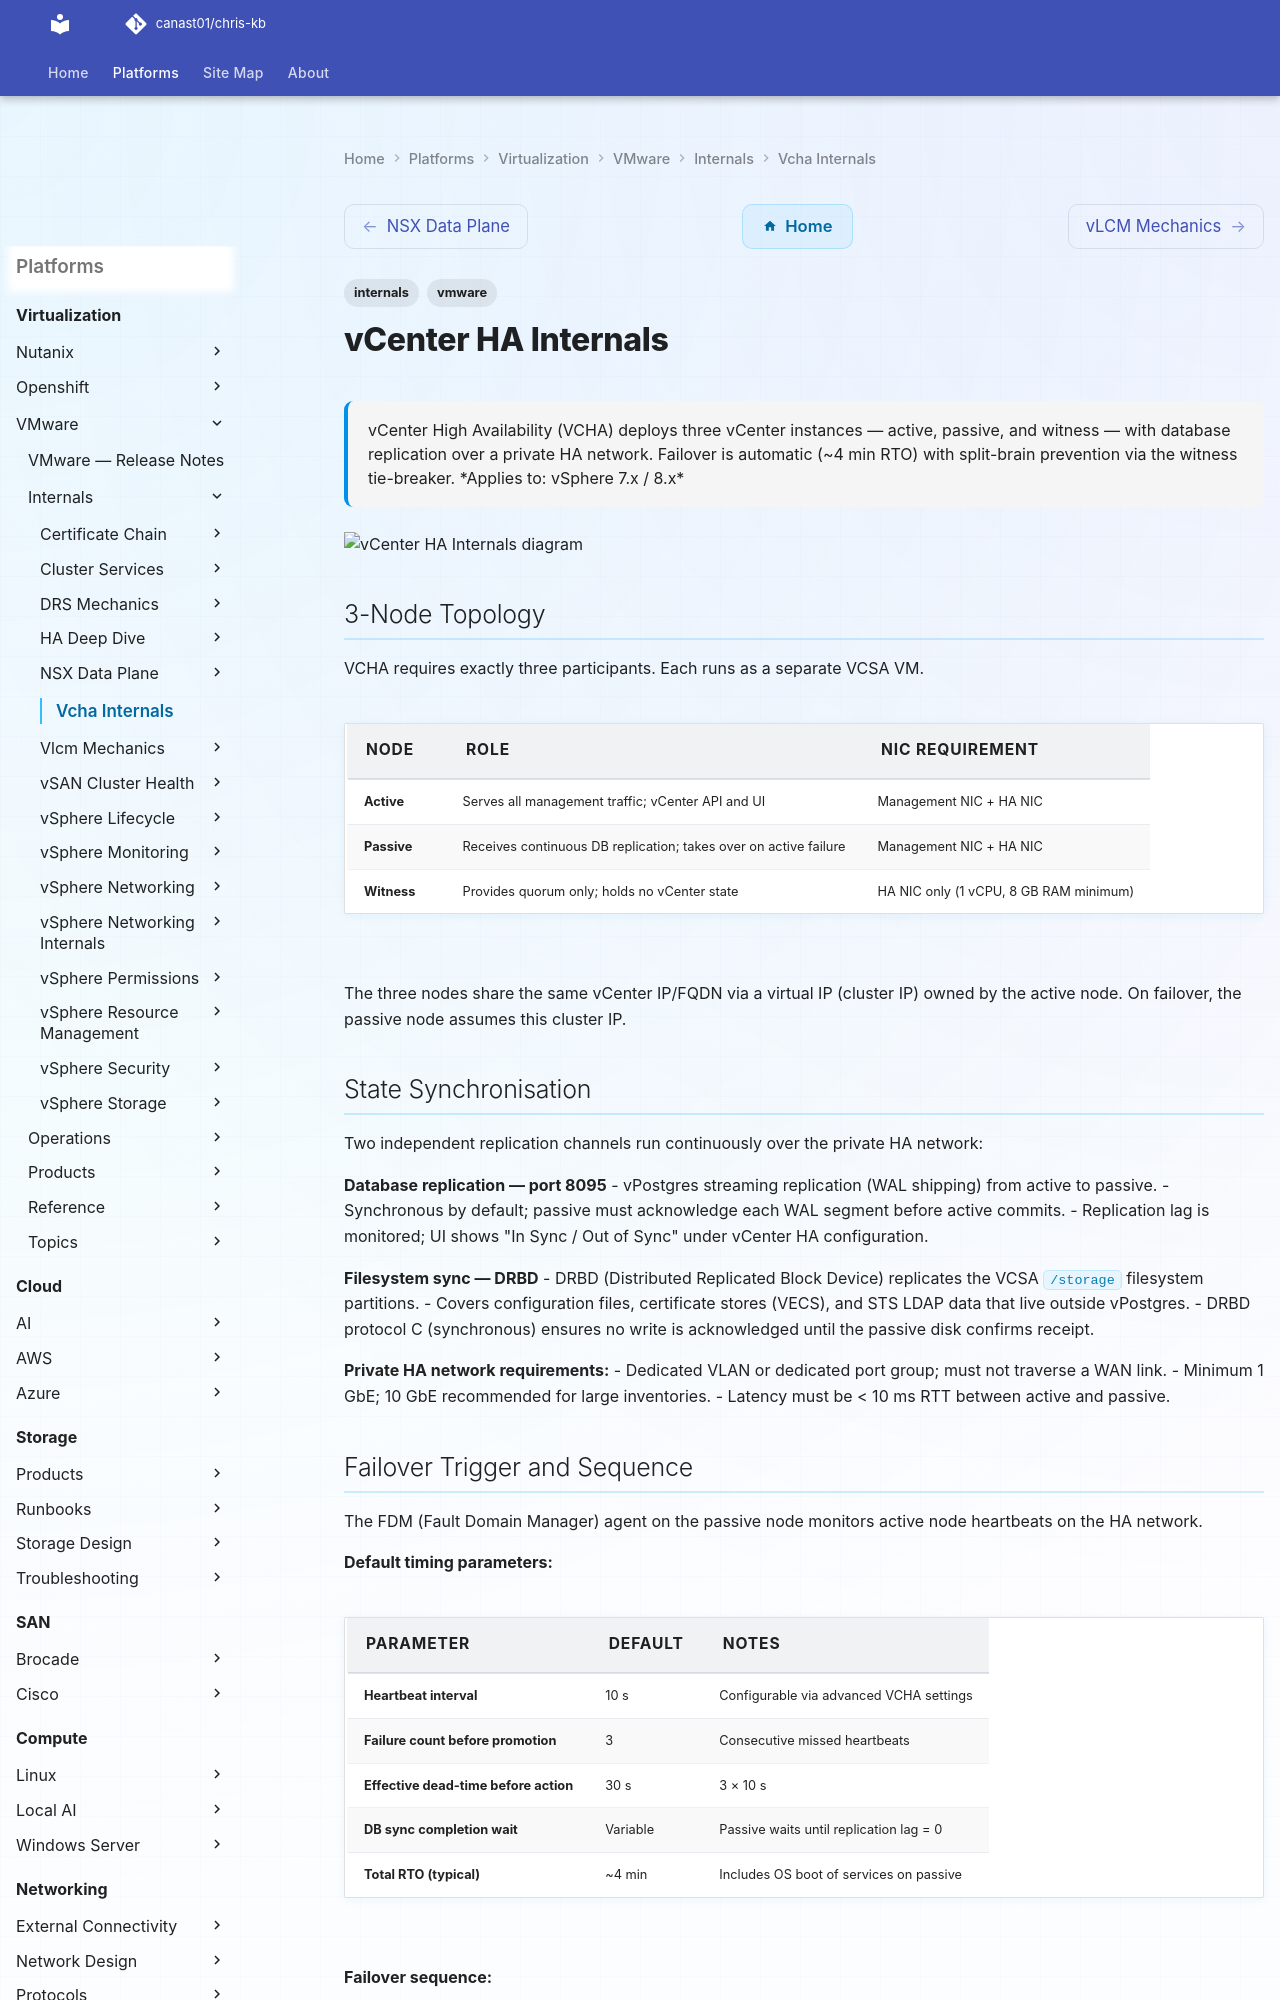

repository: canast01/chris-kb · page: virtualization/vmware/internals/vcha-internals/index.html · generator: mkdocs

---
tags:
  - internals
  - vmware
description: "vCenter High Availability (VCHA) deploys three vCenter instances — active, passive, and witness — with database replication over a private HA network..."
---
# vCenter HA Internals

<div class="kb-summary">
vCenter High Availability (VCHA) deploys three vCenter instances — active, passive, and witness — with database replication over a private HA network. Failover is automatic (~4 min RTO) with split-brain prevention via the witness tie-breaker.

*Applies to: vSphere 7.x / 8.x*
</div>

```d2
direction: right

A: "A" {shape: rectangle}
HN: "HN" {shape: rectangle}
P: "P" {shape: rectangle}
W: "W" {shape: rectangle}

A -> HN
HN -> P
HN -> W
P -> W
```

## 3-Node Topology

VCHA requires exactly three participants. Each runs as a separate VCSA VM.

| Node | Role | NIC requirement |
|------|------|-----------------|
| Active | Serves all management traffic; vCenter API and UI | Management NIC + HA NIC |
| Passive | Receives continuous DB replication; takes over on active failure | Management NIC + HA NIC |
| Witness | Provides quorum only; holds no vCenter state | HA NIC only (1 vCPU, 8 GB RAM minimum) |

The three nodes share the same vCenter IP/FQDN via a virtual IP (cluster IP) owned by the active node. On failover, the passive node assumes this cluster IP.

## State Synchronisation

Two independent replication channels run continuously over the private HA network:

**Database replication — port 8095**
- vPostgres streaming replication (WAL shipping) from active to passive.
- Synchronous by default; passive must acknowledge each WAL segment before active commits.
- Replication lag is monitored; UI shows "In Sync / Out of Sync" under vCenter HA configuration.

**Filesystem sync — DRBD**
- DRBD (Distributed Replicated Block Device) replicates the VCSA `/storage` filesystem partitions.
- Covers configuration files, certificate stores (VECS), and STS LDAP data that live outside vPostgres.
- DRBD protocol C (synchronous) ensures no write is acknowledged until the passive disk confirms receipt.

**Private HA network requirements:**
- Dedicated VLAN or dedicated port group; must not traverse a WAN link.
- Minimum 1 GbE; 10 GbE recommended for large inventories.
- Latency must be < 10 ms RTT between active and passive.
